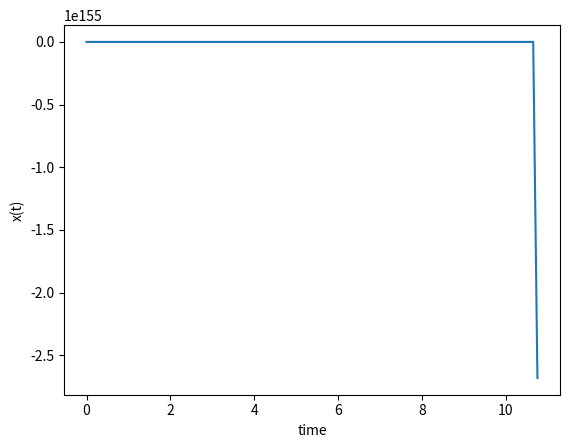

Recreate this plot in Python.
import numpy as np
from scipy.integrate import odeint
import matplotlib.pyplot as plt
#This ODE model represents the dynamics of the amount of radioactive material:
#dX/dt=rX(1-X/K)
#where X(t) is the population size, and r and K are the model parameters.

def model(x,t):
    K=100
    if t>10:
        K=20
    dxdt = r*x*(1-x/K)
    print("Time is : "+str(t)+" and  "+str(dxdt)+ " k is "+str(K))
    return dxdt
# initial conditions for x0,r and 
x0,r,dt=1,1,0.1
#maximum time
tmax=20
numOfsamples=tmax/dt
print("samples"+str(numOfsamples))
# time points
t = np.linspace(0,tmax,num=int(numOfsamples))
print(t)
# solve ODE
#x = odeint(model,x0,t)
x = np.zeros(int(numOfsamples))
i=0
for j in t:
    if i==0:
        x[i]=x0
        print(x[i])
    else:
        x[i]=x[i-1]+model(x[i-1],j)
        print(x[i])
    i=i+1

# plot results
plt.plot(t,x)
plt.xlabel('time')
plt.ylabel('x(t)')
plt.show()
